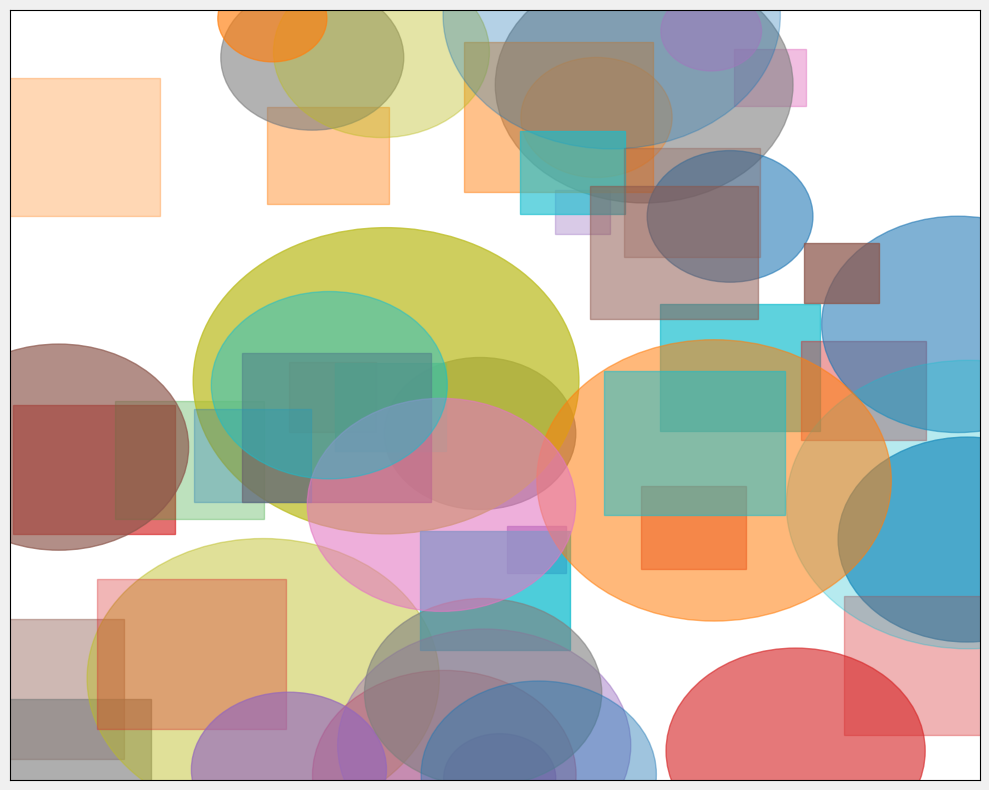

Here is the Python script that generated this plot:
# Learning Objective: Programmatically Create Abstract Visual Art
# This tutorial will guide you through creating simple abstract visual art
# using Python and the Matplotlib plotting library. We will focus on
# the concept of layering and blending colors and shapes to create
# emergent visual patterns.

# Import the necessary library for plotting.
# Matplotlib is a powerful and widely-used plotting library in Python.
import matplotlib.pyplot as plt
# We'll also import NumPy for numerical operations, especially for generating random numbers.
import numpy as np

# Define a function to generate a single abstract art element.
# This function will encapsulate the logic for creating one "stroke" or shape.
def create_art_element(ax, color, alpha, size, x_range, y_range):
    # 'ax' is the Matplotlib Axes object we'll draw on.
    # 'color' is the color of the element (e.g., 'red', '#FF5733').
    # 'alpha' controls transparency (0.0 is fully transparent, 1.0 is fully opaque).
    # 'size' determines the general scale of the element.
    # 'x_range' and 'y_range' define the area where the element can be placed.

    # Generate random coordinates for the center of our element.
    # np.random.uniform generates random numbers within a specified range.
    center_x = np.random.uniform(x_range[0], x_range[1])
    center_y = np.random.uniform(y_range[0], y_range[1])

    # Generate a random shape type.
    # For this simple example, we'll choose between circles and rectangles.
    shape_type = np.random.choice(['circle', 'rectangle'])

    # Add the shape to the plot.
    if shape_type == 'circle':
        # For a circle, we use plt.Circle.
        # 'radius' is the size of the circle.
        # 'color' and 'alpha' are set as provided.
        # 'fill=True' means the circle will be filled with color.
        circle = plt.Circle((center_x, center_y), radius=size, color=color, alpha=alpha, fill=True)
        # Add the created circle patch to the axes.
        ax.add_patch(circle)
    else: # shape_type == 'rectangle'
        # For a rectangle, we use plt.Rectangle.
        # We need to specify the bottom-left corner (center_x - size/2, center_y - size/2)
        # and the width and height (both 'size' for a square).
        # 'angle' can be used to rotate rectangles, but we'll keep it simple for now.
        rect = plt.Rectangle((center_x - size/2, center_y - size/2), size, size, color=color, alpha=alpha, fill=True)
        # Add the created rectangle patch to the axes.
        ax.add_patch(rect)

# Define the main function to orchestrate the art creation.
def generate_abstract_art(num_elements=50, output_filename="abstract_art.png"):
    # 'num_elements' is the total number of shapes we want to draw.
    # 'output_filename' is where we'll save the generated image.

    # Create a figure and an axes.
    # A figure is the overall window or page, and axes is the area where we plot.
    fig, ax = plt.subplots(figsize=(10, 8)) # Set figure size for better aspect ratio

    # Define the plotting area boundaries.
    # This is the canvas for our art.
    x_bounds = (0, 10)
    y_bounds = (0, 10)

    # Set the limits of the axes to match our defined boundaries.
    # This ensures our art fits within the intended space.
    ax.set_xlim(x_bounds)
    ax.set_ylim(y_bounds)

    # Remove the axis ticks and labels for a cleaner art canvas.
    ax.set_xticks([])
    ax.set_yticks([])
    ax.set_xticklabels([])
    ax.set_yticklabels([])

    # Optional: Set a background color for the canvas.
    # This adds another layer to our abstract art.
    fig.patch.set_facecolor('#f0f0f0') # A light grey background

    # Generate a palette of colors to use.
    # We can pre-define a list of colors or generate them randomly.
    # Using hex codes for more control.
    color_palette = [
        '#1f77b4', '#ff7f0e', '#2ca02c', '#d62728', '#9467bd',
        '#8c564b', '#e377c2', '#7f7f7f', '#bcbd22', '#17becf'
    ]

    # Loop to create each art element.
    for _ in range(num_elements):
        # Randomly select a color from our palette.
        chosen_color = np.random.choice(color_palette)
        # Randomly select a transparency level.
        chosen_alpha = np.random.uniform(0.3, 0.8) # Between 30% and 80% opaque
        # Randomly select a size for the element.
        chosen_size = np.random.uniform(0.5, 2.0) # Element sizes between 0.5 and 2.0 units

        # Call our function to create and add an element to the plot.
        create_art_element(ax, chosen_color, chosen_alpha, chosen_size, x_bounds, y_bounds)

    # Adjust layout to prevent labels/titles from overlapping.
    # This is good practice for any Matplotlib plot.
    plt.tight_layout()

    # Save the generated art to a file.
    # 'dpi' controls the resolution of the saved image.
    plt.savefig(output_filename, dpi=300)
    print(f"Abstract art saved to {output_filename}")

# --- Example Usage ---
# This section shows how to call the function to generate art.

if __name__ == "__main__":
    # Generate abstract art with default settings (50 elements, saved as abstract_art.png).
    generate_abstract_art()

    # You can also customize the number of elements and the output filename.
    # generate_abstract_art(num_elements=100, output_filename="more_complex_art.jpg")

    # To display the plot interactively instead of just saving it, uncomment the line below:
    # plt.show()
    # Note: plt.show() should generally be called *after* plt.savefig() if you want both.